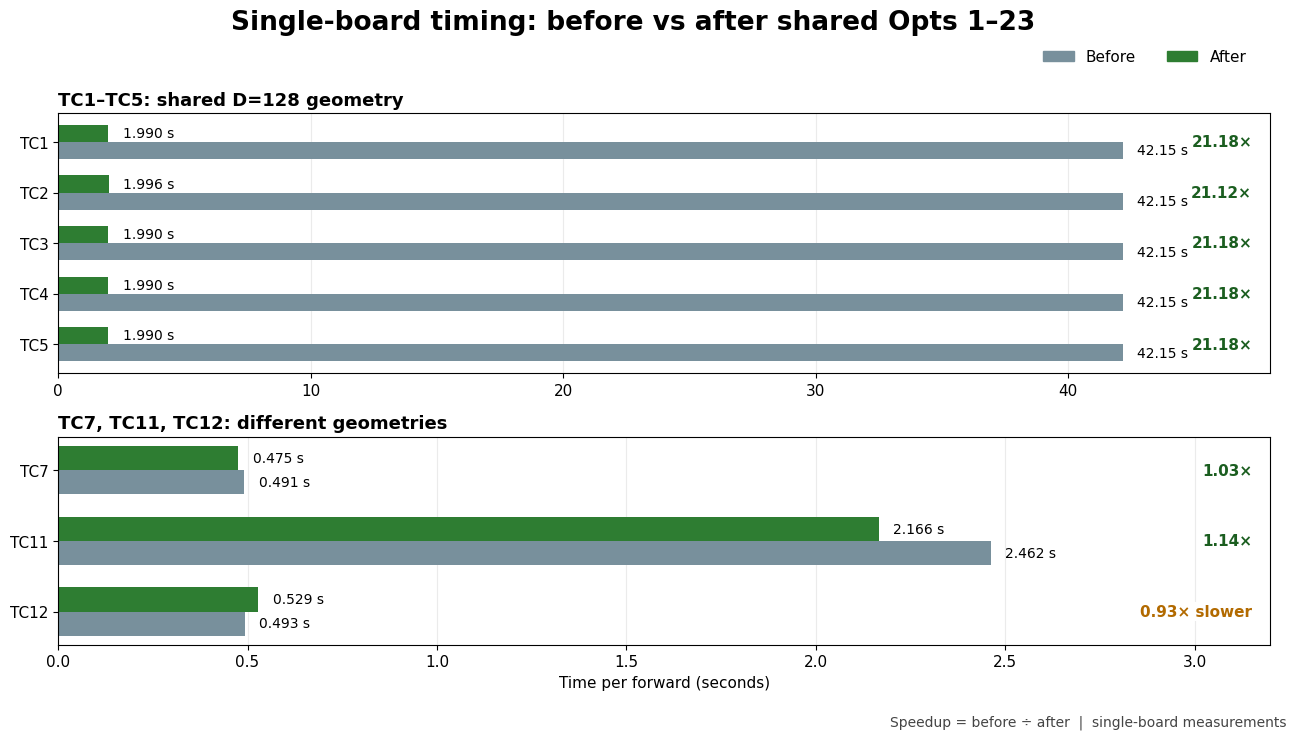

Write Python code to recreate this figure. (Note: this script raises an exception after producing the figure.)
from pathlib import Path

import matplotlib.pyplot as plt
import numpy as np

cases = ["TC1", "TC2", "TC3", "TC4", "TC5", "TC7", "TC11", "TC12"]
before = np.array([42.15, 42.15, 42.15, 42.15, 42.15, 0.491, 2.462, 0.493])
after = np.array([1.990, 1.996, 1.990, 1.990, 1.990, 0.475, 2.166, 0.529])
speedup = before / after

plt.rcParams.update({"font.family": "DejaVu Sans", "font.size": 11})
fig, (ax_large, ax_small) = plt.subplots(
    2, 1, figsize=(13.333, 7.5), gridspec_kw={"height_ratios": [1.25, 1]}
)
fig.suptitle(
    "Single-board timing: before vs after shared Opts 1–23",
    fontsize=19,
    fontweight="bold",
    y=0.97,
)

before_color = "#78909c"
after_color = "#2e7d32"
width = 0.34

def draw_panel(ax, indices, x_limit, title):
    labels = [cases[i] for i in indices]
    y = np.arange(len(indices))
    b = before[indices]
    a = after[indices]
    s = speedup[indices]

    ax.barh(y + width / 2, b, height=width, color=before_color, label="Before")
    ax.barh(y - width / 2, a, height=width, color=after_color, label="After")
    ax.set_yticks(y, labels)
    ax.invert_yaxis()
    ax.set_xlim(0, x_limit)
    ax.set_title(title, loc="left", fontsize=13, fontweight="bold")
    ax.grid(axis="x", alpha=0.25)
    ax.set_axisbelow(True)

    for row, old, new, ratio in zip(y, b, a, s):
        ax.text(old + x_limit * 0.012, row + width / 2, f"{old:g} s", va="center", fontsize=10)
        ax.text(new + x_limit * 0.012, row - width / 2, f"{new:.3f} s", va="center", fontsize=10)
        suffix = " slower" if ratio < 1 else ""
        ax.text(
            x_limit * 0.985,
            row,
            f"{ratio:.2f}×{suffix}",
            va="center",
            ha="right",
            fontweight="bold",
            color="#b26a00" if ratio < 1 else "#1b5e20",
            bbox={"facecolor": "white", "edgecolor": "none", "pad": 1.5},
        )



draw_panel(ax_large, np.arange(5), 48, "TC1–TC5: shared D=128 geometry")
draw_panel(ax_small, np.array([5, 6, 7]), 3.2, "TC7, TC11, TC12: different geometries")
ax_small.set_xlabel("Time per forward (seconds)")
fig.legend(
    [plt.Rectangle((0, 0), 1, 1, color=before_color), plt.Rectangle((0, 0), 1, 1, color=after_color)],
    ["Before", "After"], loc="upper right", bbox_to_anchor=(0.97, 0.935),
    ncol=2, frameon=False,
)
fig.text(
    0.99,
    0.015,
    "Speedup = before ÷ after  |  single-board measurements",
    ha="right",
    fontsize=10,
    color="#444444",
)
fig.tight_layout(rect=[0.02, 0.04, 0.99, 0.94])

out = Path(__file__).with_suffix(".svg")
fig.savefig(out, format="svg", bbox_inches="tight")
fig.savefig(out.with_suffix(".png"), format="png", dpi=180, bbox_inches="tight")
print(out)
